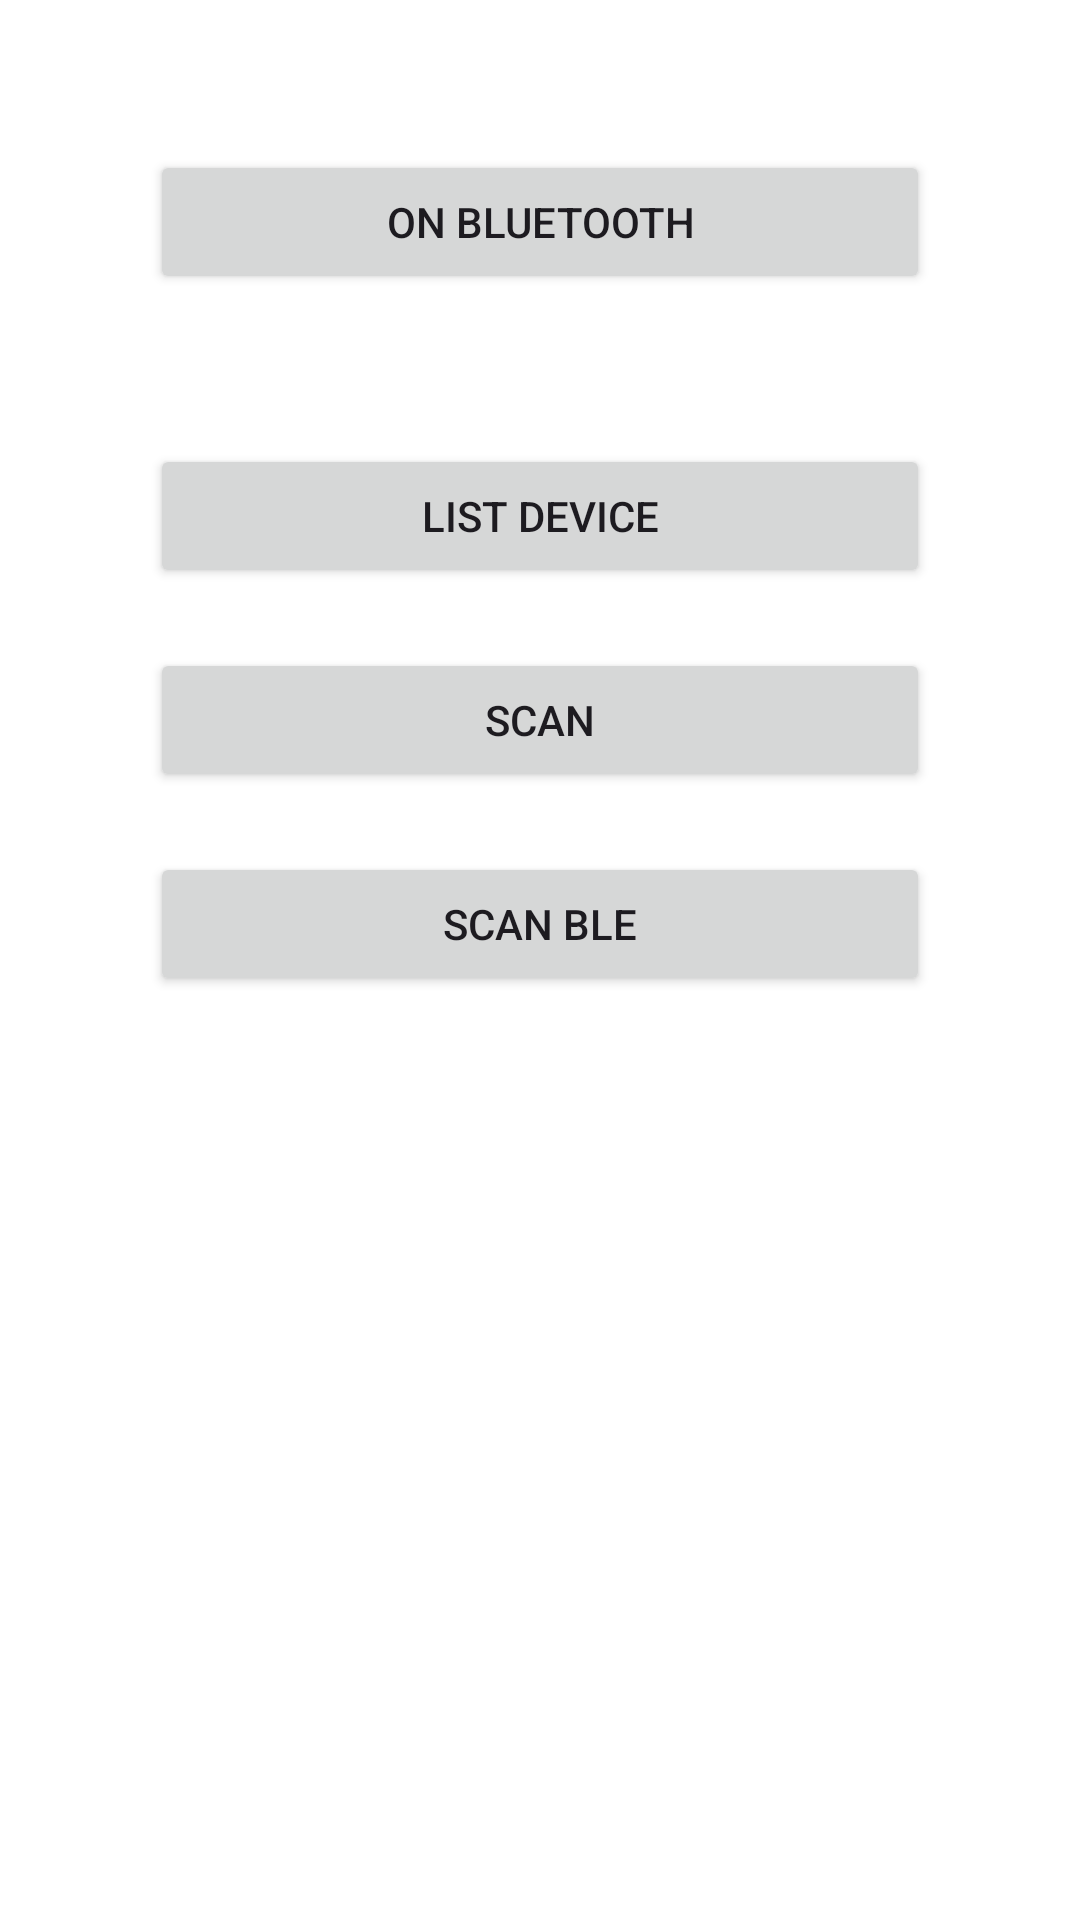

This screen was rendered from an Android layout file. Write that file and the resources it references.
<!-- AndroidManifest.xml: application theme Theme.DemoBlutooth -->
<!-- res/layout/activitymain.xml -->
<?xml version="1.0" encoding="utf-8"?>
<LinearLayout xmlns:android="http://schemas.android.com/apk/res/android"
    android:layout_width="match_parent"
    android:layout_height="match_parent"
    android:background="@color/white"
    android:orientation="vertical">
    
    <Button
        android:text="On Bluetooth"
        android:layout_margin="50dp"
        android:id="@+id/btnOnBluetooth"
        android:layout_width="match_parent"
        android:layout_height="wrap_content"/>
    <Button
        android:id="@+id/btnShowdevice"
        android:text="List device"
        android:layout_marginRight="50dp"
        android:layout_marginLeft="50dp"
        android:layout_width="match_parent"
        android:layout_height="wrap_content"/>
    <Button
        android:id="@+id/btnScan"
        android:text="Scan"
        android:layout_marginRight="50dp"
        android:layout_marginLeft="50dp"
        android:layout_marginTop="20dp"
        android:layout_width="match_parent"
        android:layout_height="wrap_content"/>
    <Button
        android:id="@+id/btnScanBLE"
        android:text="Scan BLE"
        android:layout_marginRight="50dp"
        android:layout_marginLeft="50dp"
        android:layout_marginTop="20dp"
        android:layout_width="match_parent"
        android:layout_height="wrap_content"/>
    <androidx.recyclerview.widget.RecyclerView
        android:id="@+id/recycalview"
        android:layout_marginTop="5dp"
        android:layout_marginLeft="10dp"
        android:layout_marginRight="10dp"
        android:layout_width="match_parent"
        android:layout_height="match_parent"/>
</LinearLayout>
<!-- resources referenced by this layout -->
<resources>
  <style name="Theme.DemoBlutooth" parent="Base.Theme.DemoBlutooth" />
  <style name="Base.Theme.DemoBlutooth" parent="Theme.Material3.DayNight.NoActionBar">
          
          
      </style>
  <!-- not gathered from this repository: default colours our renderer supplied (Android Studio template values) -->
  <color name="white">#FFFFFFFF</color>
</resources>
